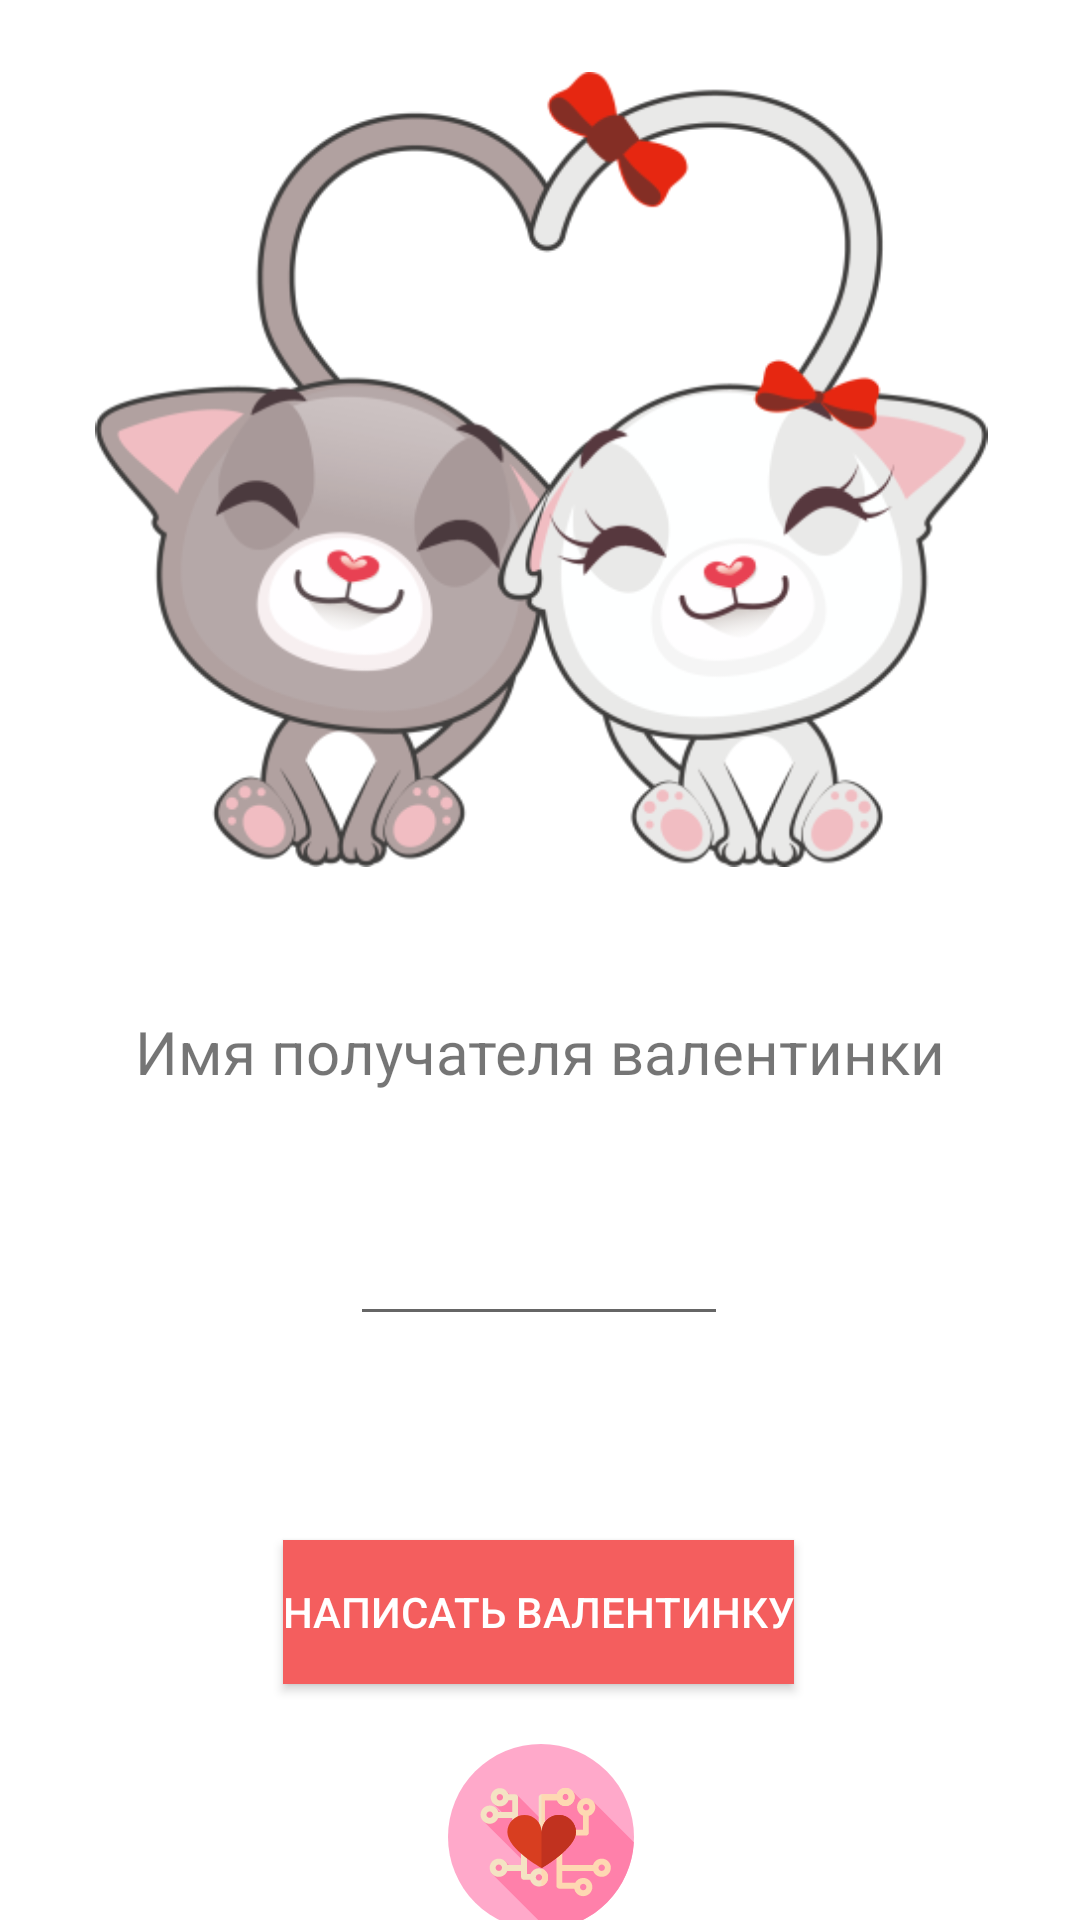

Write the Android layout XML for this screen, with the resource values it uses.
<!-- AndroidManifest.xml: application theme Theme.Practice2 -->
<!-- res/layout/activity_main_constraint.xml -->
<?xml version="1.0" encoding="utf-8"?>
<androidx.constraintlayout.widget.ConstraintLayout
    xmlns:android="http://schemas.android.com/apk/res/android"
    xmlns:app="http://schemas.android.com/apk/res-auto"
    xmlns:tools="http://schemas.android.com/tools"
    android:background="@android:color/white"
    android:layout_width="match_parent"
    android:layout_height="match_parent"
    tools:context=".MainActivity">

    <ImageView
        android:id="@+id/imageCats"
        android:layout_width="413dp"
        android:layout_height="265dp"

        android:src="@drawable/cats"

        android:layout_marginTop="24dp"
        app:layout_constraintEnd_toEndOf="parent"
        app:layout_constraintStart_toStartOf="parent"
        app:layout_constraintTop_toTopOf="parent" />

    <TextView
        android:id="@+id/text"
        android:layout_width="wrap_content"
        android:layout_height="wrap_content"

        android:layout_marginTop="48dp"
        android:text="@string/Recipient"

        android:textSize="@dimen/header"
        app:layout_constraintEnd_toEndOf="parent"
        app:layout_constraintStart_toStartOf="parent"
        app:layout_constraintTop_toBottomOf="@+id/imageCats" />

    <EditText
        android:id="@+id/editText"
        android:layout_width="wrap_content"
        android:layout_height="wrap_content"

        android:layout_marginTop="40dp"
        android:ems="6"
        android:gravity="center"

        android:textSize="@dimen/recipient"
        app:layout_constraintEnd_toEndOf="parent"
        app:layout_constraintHorizontal_bias="0.498"
        app:layout_constraintStart_toStartOf="parent"
        app:layout_constraintTop_toBottomOf="@+id/text" />

    <Button
        android:id="@+id/button"
        android:layout_width="wrap_content"
        android:layout_height="wrap_content"

        android:layout_marginTop="68dp"
        android:background="@color/buttonSend"
        android:text="@string/buttonText"

        android:textColor="@color/white"
        app:layout_constraintEnd_toEndOf="parent"
        app:layout_constraintHorizontal_bias="0.498"
        app:layout_constraintStart_toStartOf="parent"
        app:layout_constraintTop_toBottomOf="@+id/editText" />

    <ImageView
        android:id="@+id/imageHeart"
        android:layout_width="225dp"

        android:layout_height="62dp"
        android:layout_marginTop="20dp"
        android:src="@drawable/heart"
        app:layout_constraintEnd_toEndOf="parent"
        app:layout_constraintStart_toStartOf="parent"
        app:layout_constraintTop_toBottomOf="@+id/button" />

    <TextView
        android:id="@+id/lastRecipient"
        android:layout_width="wrap_content"
        android:layout_height="wrap_content"

        android:layout_marginTop="32dp"

        android:text=""
        android:textSize="@dimen/lastRecipient"
        app:layout_constraintEnd_toEndOf="parent"
        app:layout_constraintHorizontal_bias="0.498"
        app:layout_constraintStart_toStartOf="parent"
        app:layout_constraintTop_toBottomOf="@+id/imageHeart" />

</androidx.constraintlayout.widget.ConstraintLayout>
<!-- resources referenced by this layout -->
<resources>
  <color name="buttonSend">#F45E5E</color>
  <color name="white">#FFFFFFFF</color>
  <dimen name="header">20sp</dimen>
  <dimen name="lastRecipient">18sp</dimen>
  <dimen name="recipient">18sp</dimen>
  <!-- drawable cats: png bitmap (drawable, 74250 bytes) -->
  <!-- drawable heart: vector/xml drawable (drawable, 5243 chars, omitted) -->
  <string name="Recipient">Имя получателя валентинки</string>
  <string name="buttonText">Написать валентинку</string>
  <style name="Theme.Practice2" parent="Base.Theme.Practice2" />
  <style name="Base.Theme.Practice2" parent="Theme.AppCompat.Light.NoActionBar">
          
          
      </style>
</resources>
